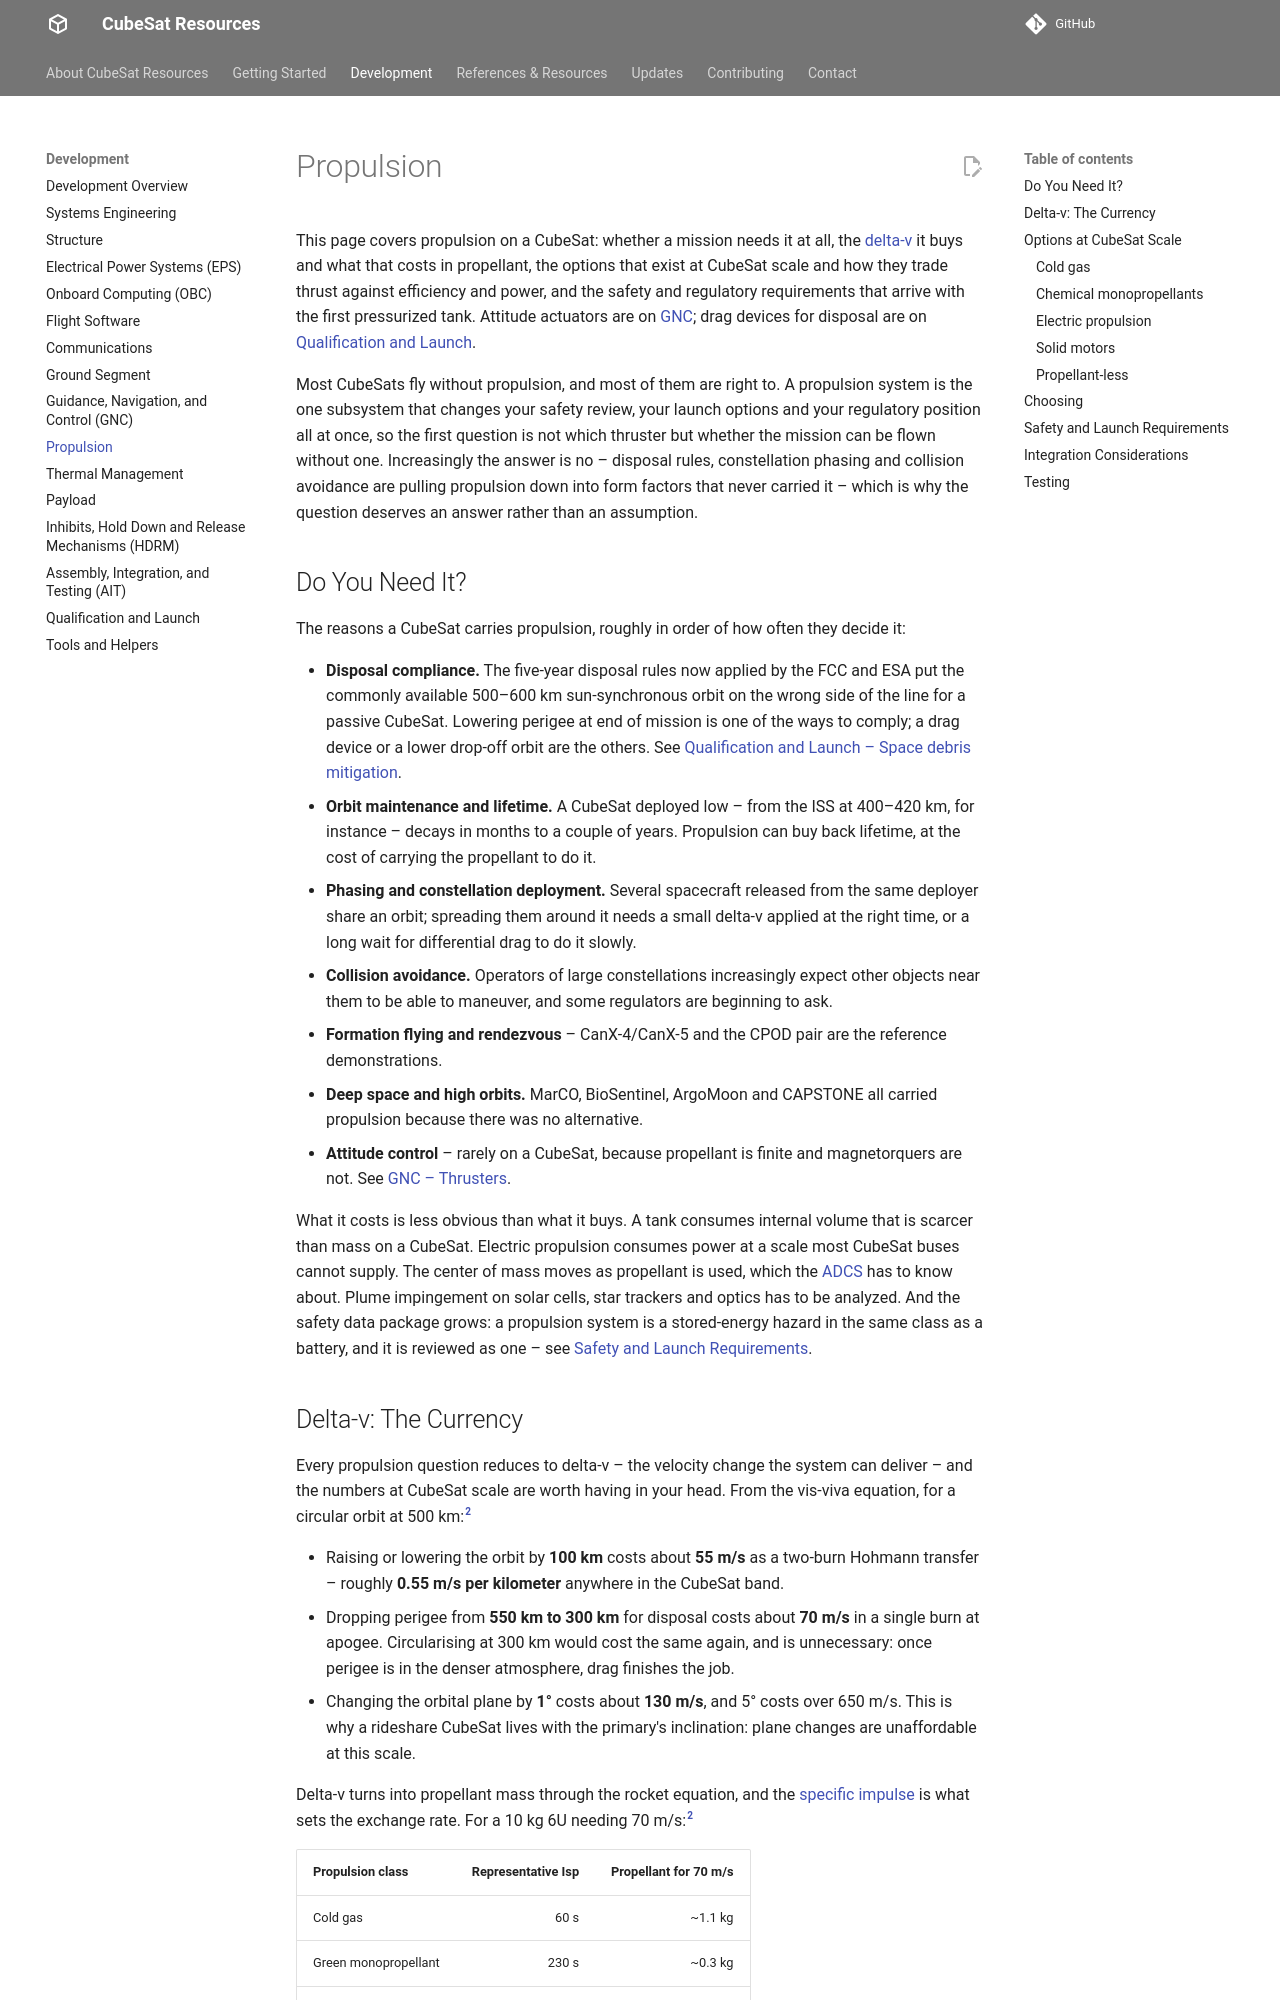

repository: buildacubesat/CubeSat-Resources · page: development/propulsion/index.html · generator: mkdocs

# Propulsion

This page covers propulsion on a CubeSat: whether a mission needs it at all, the [delta-v](../references/glossary.md#delta-v) it buys and what that costs in propellant, the options that exist at CubeSat scale and how they trade thrust against efficiency and power, and the safety and regulatory requirements that arrive with the first pressurized tank. Attitude actuators are on [GNC](gnc.md); drag devices for disposal are on [Qualification and Launch](launch.md#space-debris-mitigation).

Most CubeSats fly without propulsion, and most of them are right to. A propulsion system is the one subsystem that changes your safety review, your launch options and your regulatory position all at once, so the first question is not which thruster but whether the mission can be flown without one. Increasingly the answer is no – disposal rules, constellation phasing and collision avoidance are pulling propulsion down into form factors that never carried it – which is why the question deserves an answer rather than an assumption.

## Do You Need It?

The reasons a CubeSat carries propulsion, roughly in order of how often they decide it:

- **Disposal compliance.** The five-year disposal rules now applied by the FCC and ESA put the commonly available 500–600 km sun-synchronous orbit on the wrong side of the line for a passive CubeSat. Lowering perigee at end of mission is one of the ways to comply; a drag device or a lower drop-off orbit are the others. See [Qualification and Launch – Space debris mitigation](launch.md#space-debris-mitigation).
- **Orbit maintenance and lifetime.** A CubeSat deployed low – from the ISS at 400–420 km, for instance – decays in months to a couple of years. Propulsion can buy back lifetime, at the cost of carrying the propellant to do it.
- **Phasing and constellation deployment.** Several spacecraft released from the same deployer share an orbit; spreading them around it needs a small delta-v applied at the right time, or a long wait for differential drag to do it slowly.
- **Collision avoidance.** Operators of large constellations increasingly expect other objects near them to be able to maneuver, and some regulators are beginning to ask.
- **Formation flying and rendezvous** – CanX-4/CanX-5 and the CPOD pair are the reference demonstrations.
- **Deep space and high orbits.** MarCO, BioSentinel, ArgoMoon and CAPSTONE all carried propulsion because there was no alternative.
- **Attitude control** – rarely on a CubeSat, because propellant is finite and magnetorquers are not. See [GNC – Thrusters](gnc.md#thrusters).

What it costs is less obvious than what it buys. A tank consumes internal volume that is scarcer than mass on a CubeSat. Electric propulsion consumes power at a scale most CubeSat buses cannot supply. The center of mass moves as propellant is used, which the [ADCS](../references/glossary.md#adcs) has to know about. Plume impingement on solar cells, star trackers and optics has to be analyzed. And the safety data package grows: a propulsion system is a stored-energy hazard in the same class as a battery, and it is reviewed as one – see [Safety and Launch Requirements](#safety-and-launch-requirements).

## Delta-v: The Currency

Every propulsion question reduces to delta-v – the velocity change the system can deliver – and the numbers at CubeSat scale are worth having in your head. From the vis-viva equation, for a circular orbit at 500 km:[^deltav]

- Raising or lowering the orbit by **100 km** costs about **55 m/s** as a two-burn Hohmann transfer – roughly **0.55 m/s per kilometer** anywhere in the CubeSat band.
- Dropping perigee from **550 km to 300 km** for disposal costs about **70 m/s** in a single burn at apogee. Circularising at 300 km would cost the same again, and is unnecessary: once perigee is in the denser atmosphere, drag finishes the job.
- Changing the orbital plane by **1°** costs about **130 m/s**, and 5° costs over 650 m/s. This is why a rideshare CubeSat lives with the primary's inclination: plane changes are unaffordable at this scale.

Delta-v turns into propellant mass through the rocket equation, and the [specific impulse](../references/glossary.md#specific-impulse-isp) is what sets the exchange rate. For a 10 kg 6U needing 70 m/s:[^deltav]

| Propulsion class | Representative Isp | Propellant for 70 m/s |
| :---- | ----: | ----: |
| Cold gas | 60 s | ~1.1 kg |
| Green monopropellant | 230 s | ~0.3 kg |
| Electrospray or ion | 1,000 s | ~70 g |
| Ion, high end | 2,000 s | ~35 g |

Two things to take from the table. Cold gas is simple but propellant-hungry: 70 m/s costs more than a tenth of the spacecraft's mass. And electric propulsion's advantage is large but is paid for in power and time – at 1 mN of thrust, the same 70 m/s on the same 10 kg is eight days of continuous thrusting, which is eight days of the power budget and eight days of holding the thrust vector.

A **delta-v budget** – allocated across phasing, maintenance, collision avoidance and disposal, with margin – is the propulsion equivalent of the power budget, and it belongs in [systems engineering](systems-engineering.md#the-main-budgets) from the first concept.
